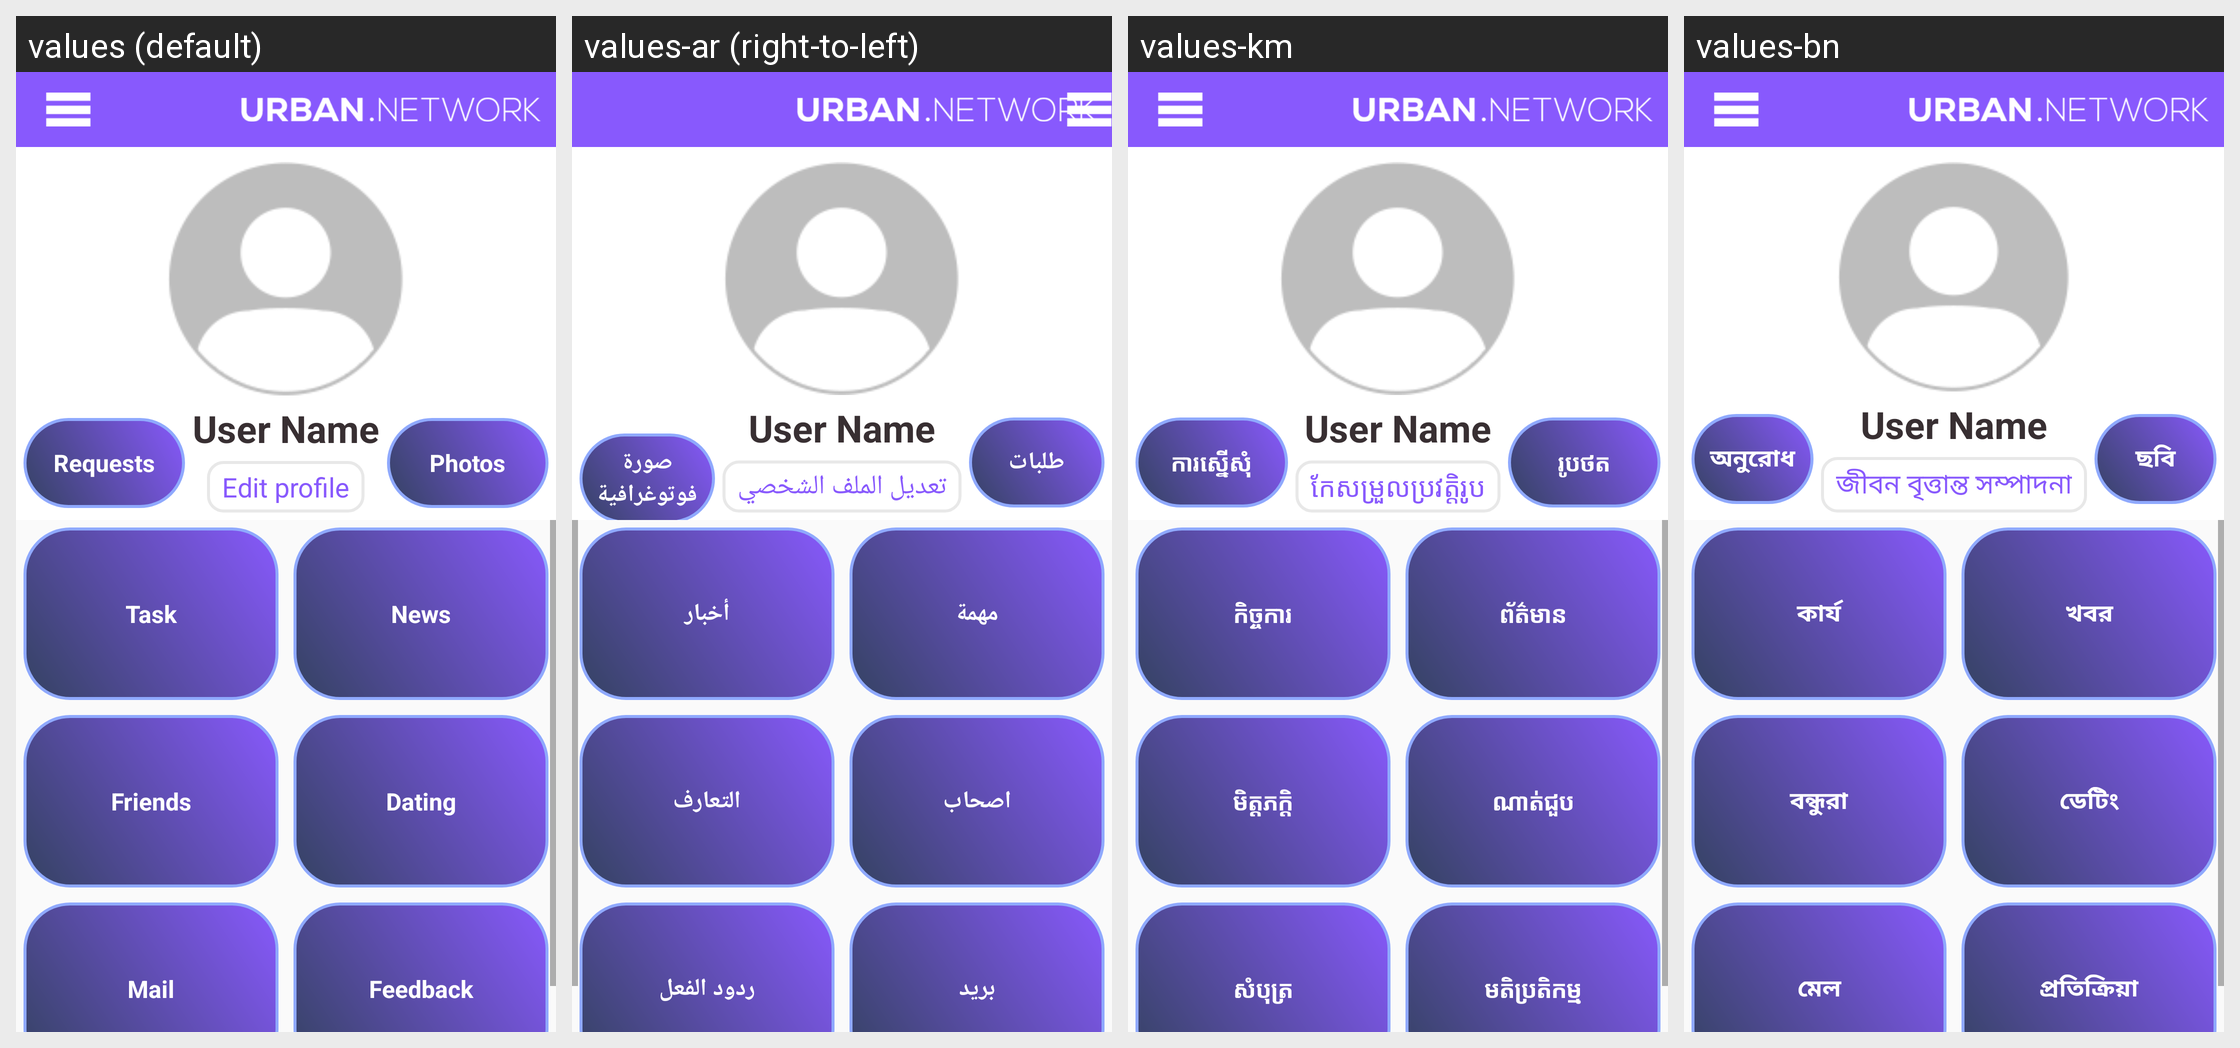

Strings drawn on this Android screen and how each of the app's shown locales translates them:
Android screen res/layout/activity_home.xml rendered under 4 locales, left to right: values (default), values-ar (right-to-left), values-km, values-bn. Device: Nexus 5 (rendered at 1080×1920; each locale shown at half size, 540×960, under a caption strip naming it); theme Theme.AppCompat.Light.NoActionBar.
Other locales in the repository, not shown: values-af, values-az, values-be, values-bs, values-ca, values-cs, values-da, values-de, values-en, values-es, values-fa, values-fr, values-hy, values-it, values-ja, values-ms, values-nl, values-pl, values-pt, values-ru, values-sq, values-zh.
Strings drawn on this screen, with the default value and each locale's value (text and hints the layout hard-codes, and strings that could not be matched under every locale, appear in the picture but are not listed):

requests
  values: Requests
  values-ar: طلبات
  values-km: ការស្នើសុំ
  values-bn: অনুরোধ

edit_profile
  values: Edit profile
  values-ar: تعديل الملف الشخصي
  values-km: កែសម្រួលប្រវត្តិរូប
  values-bn: জীবন বৃত্তান্ত সম্পাদনা

photo
  values: Photos
  values-ar: صورة فوتوغرافية
  values-km: រូបថត
  values-bn: ছবি

task
  values: Task
  values-ar: مهمة
  values-km: កិច្ចការ
  values-bn: কার্য

news
  values: News
  values-ar: أخبار
  values-km: ព័ត៌មាន
  values-bn: খবর

friends
  values: Friends
  values-ar: اصحاب
  values-km: មិត្តភក្តិ
  values-bn: বন্ধুরা

dating
  values: Dating
  values-ar: التعارف
  values-km: ណាត់ជួប
  values-bn: ডেটিং

Mail
  values: Mail
  values-ar: بريد
  values-km: សំបុត្រ
  values-bn: মেল

Feedback
  values: Feedback
  values-ar: ردود الفعل
  values-km: មតិប្រតិកម្ម
  values-bn: প্রতিক্রিয়া
